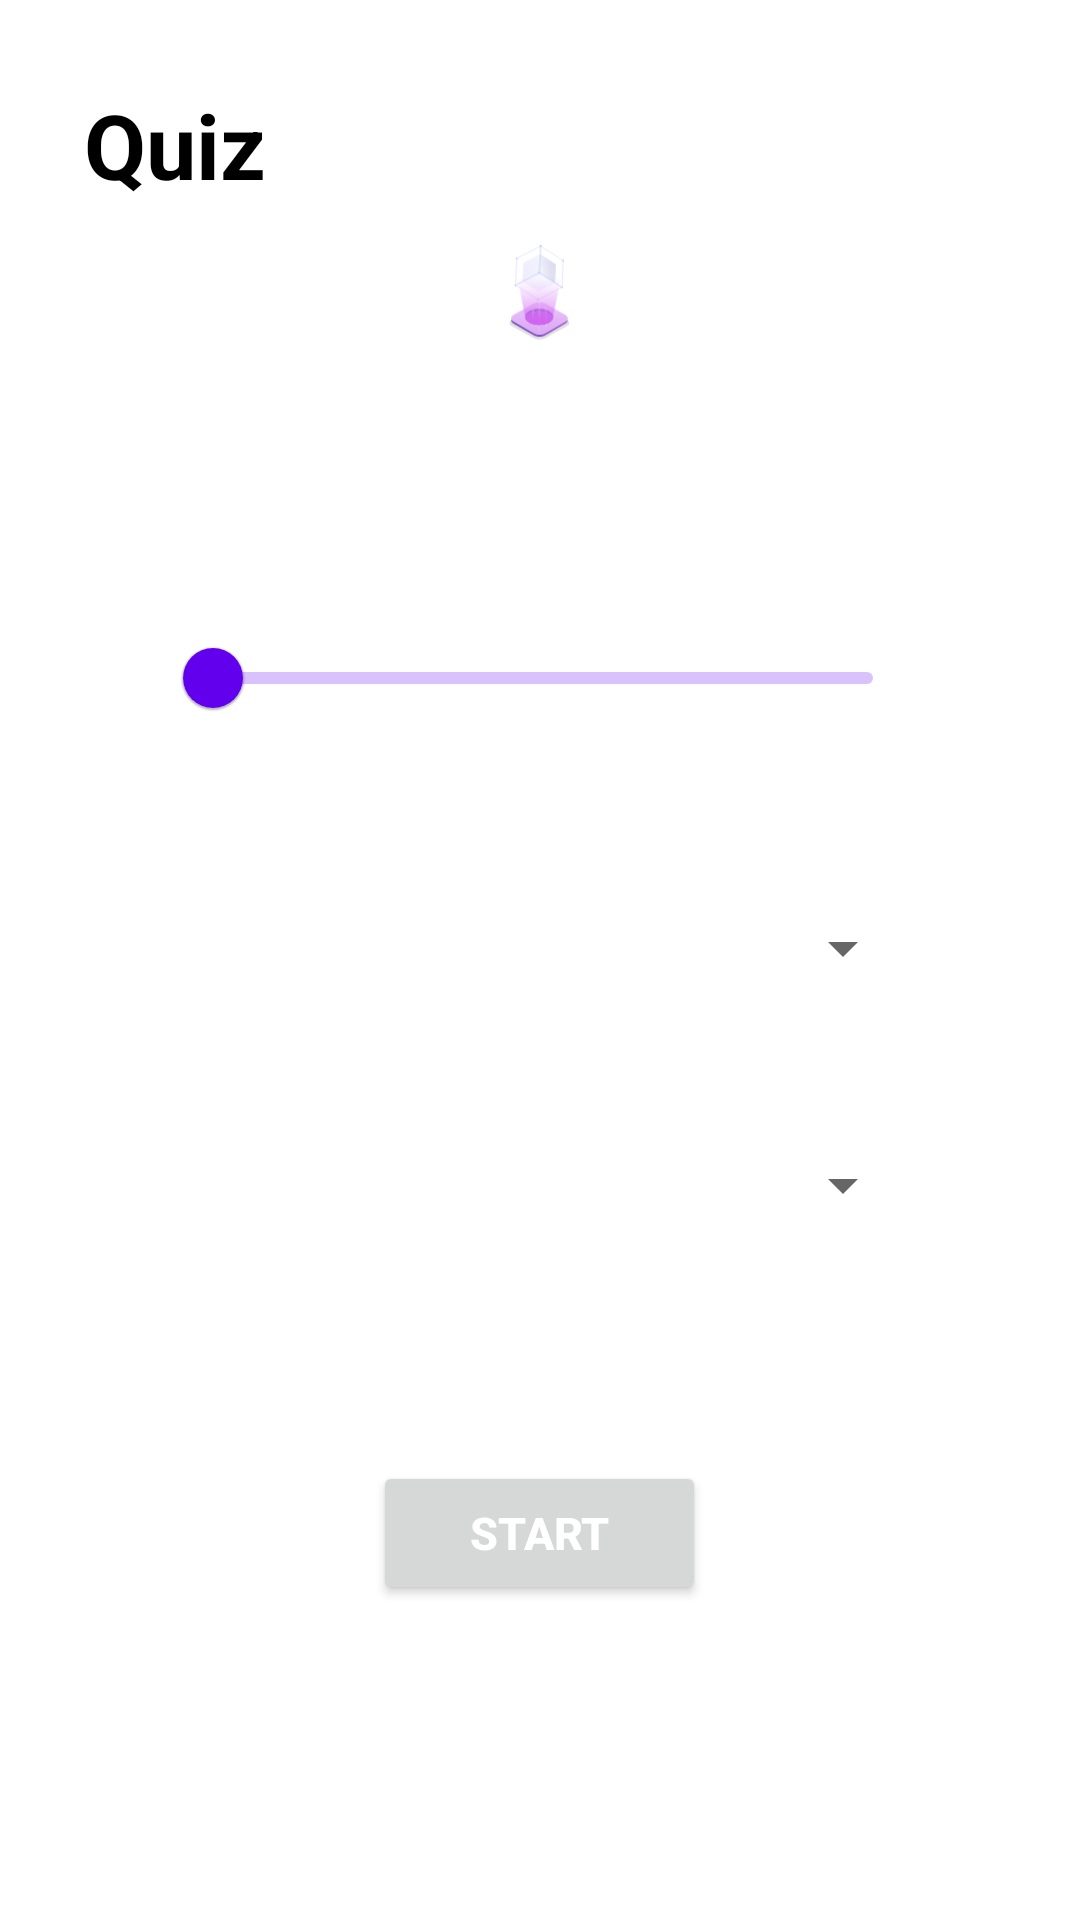

Write the Android layout XML for this screen, with the resource values it uses.
<!-- AndroidManifest.xml: application theme Theme.MyQuizAllis -->
<!-- res/layout/fragment_homme.xml -->
<?xml version="1.0" encoding="utf-8"?>
<RelativeLayout
    xmlns:android="http://schemas.android.com/apk/res/android"
    xmlns:app="http://schemas.android.com/apk/res-auto"
    xmlns:tools="http://schemas.android.com/tools"
    android:id="@+id/container1fragment"
    android:layout_width="match_parent"
    android:layout_height="match_parent"
    tools:context=".presentation.home.HommeFragment"
    android:orientation="vertical"
    >



    <TextView
        android:layout_width="wrap_content"
        android:layout_height="wrap_content"
        android:text="Quiz"
        android:textSize="30sp"
        android:textColor="@color/black"
        android:textStyle="bold"
        android:layout_marginTop="28dp"
        android:layout_marginStart="28dp"
      />


    <ImageView
        android:id="@+id/iv_glass"
        android:layout_width="wrap_content"
        android:layout_height="wrap_content"
        android:layout_centerHorizontal="true"
        android:layout_marginStart="168dp"
        android:layout_marginTop="60dp"
        android:layout_marginEnd="171dp"
        android:src="@drawable/ic_ar_tut" />

    <com.google.android.material.slider.RangeSlider
        android:layout_width="250dp"
        android:layout_height="wrap_content"
        android:layout_alignParentTop="true"
        android:layout_centerHorizontal="true"
        android:layout_marginTop="202dp" />


    <Spinner
        android:id="@+id/spinner1"
        android:layout_width="250dp"
        android:layout_height="10dp"
        android:layout_alignParentTop="true"
        android:layout_centerHorizontal="true"
        android:layout_marginTop="311dp"
        tools:listitem="@layout/simple_spiner_item" />

    <Spinner
        android:id="@+id/spinner2"
        android:layout_width="250dp"
        android:layout_height="10dp"
        android:layout_alignParentTop="true"
        android:layout_centerHorizontal="true"
        android:layout_marginTop="390dp"
        tools:listitem="@layout/simple_spiner_item" />

    <Button
        android:id="@+id/start"
        android:layout_width="200dp"
        android:layout_height="48dp"
        android:layout_centerHorizontal="true"
        android:layout_marginStart="162dp"
        android:layout_marginTop="487dp"
        android:layout_marginEnd="87dp"
        android:text="Start"
        android:textColor="@color/white"
        android:textStyle="bold"
        android:textAlignment="center"
        android:textSize="15sp"/>




</RelativeLayout>
<!-- resources referenced by this layout -->
<resources>
  <!-- drawable ic_ar_tut: vector/xml drawable (drawable, 16398 chars, omitted) -->
  <style name="Theme.MyQuizAllis" parent="Theme.MaterialComponents.DayNight.NoActionBar">
          
          <item name="colorPrimary">@color/purple_500</item>
          <item name="colorPrimaryVariant">@color/purple_700</item>
          <item name="colorOnPrimary">@color/white</item>
          
          <item name="colorSecondary">@color/teal_200</item>
          <item name="colorSecondaryVariant">@color/teal_700</item>
          <item name="colorOnSecondary">@color/black</item>
          
          <item name="android:statusBarColor" tools:targetApi="l">?attr/colorPrimaryVariant</item>
          
      </style>
  <!-- not gathered from this repository: default colours our renderer supplied (Android Studio template values) -->
  <color name="purple_500">#FF6200EE</color>
  <color name="purple_700">#FF3700B3</color>
  <color name="teal_200">#FF03DAC5</color>
  <color name="teal_700">#FF018786</color>
  <color name="black">#FF000000</color>
  <color name="white">#FFFFFFFF</color>
</resources>
